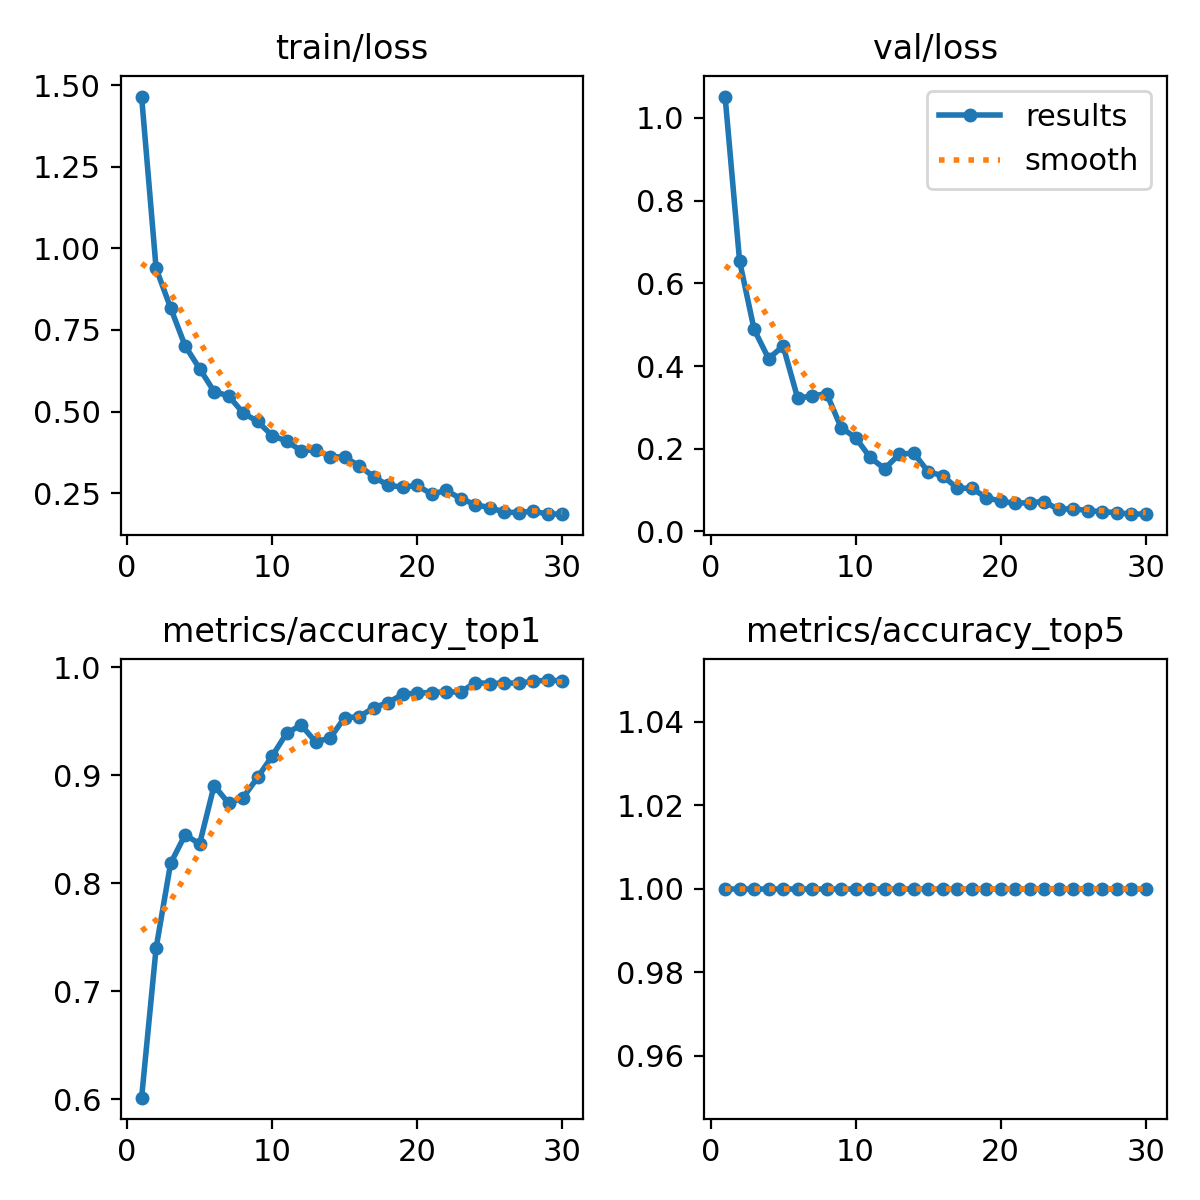

The file beside this chart, header and first rows:
epoch, time, train/loss, metrics/accuracy_top1, metrics/accuracy_top5, val/loss, lr/pg0, lr/pg1, lr/pg2
1, 307.3, 1.465, 0.6016, 1, 1.052, 0.000368, 0.000368, 0.000368
2, 612.5, 0.9386, 0.74, 1, 0.6535, 0.0007139, 0.0007139, 0.0007139
3, 916, 0.8178, 0.8184, 1, 0.4887, 0.001035, 0.001035, 0.001035
4, 1218, 0.7014, 0.8448, 1, 0.4179, 0.001001, 0.001001, 0.001001
5, 1518, 0.6314, 0.8364, 1, 0.4484, 0.0009643, 0.0009643, 0.0009643
6, 1819, 0.5614, 0.8904, 1, 0.3226, 0.0009277, 0.0009277, 0.0009277
7, 2120, 0.548, 0.874, 1, 0.3272, 0.000891, 0.000891, 0.000891
8, 2418, 0.4959, 0.8792, 1, 0.3334, 0.0008544, 0.0008544, 0.0008544
9, 2717, 0.4697, 0.898, 1, 0.251, 0.0008177, 0.0008177, 0.0008177
10, 3016, 0.4262, 0.9176, 1, 0.2267, 0.000781, 0.000781, 0.000781
11, 3314, 0.4094, 0.9388, 1, 0.1788, 0.0007444, 0.0007444, 0.0007444
12, 3613, 0.38, 0.9464, 1, 0.1516, 0.0007077, 0.0007077, 0.0007077
13, 3912, 0.3828, 0.9308, 1, 0.1862, 0.000671, 0.000671, 0.000671
14, 4211, 0.3623, 0.9344, 1, 0.1898, 0.0006344, 0.0006344, 0.0006344
15, 4508, 0.3601, 0.9532, 1, 0.1442, 0.0005977, 0.0005977, 0.0005977
16, 4807, 0.3341, 0.954, 1, 0.1346, 0.0005611, 0.0005611, 0.0005611
17, 5106, 0.3004, 0.9624, 1, 0.1045, 0.0005244, 0.0005244, 0.0005244
18, 5404, 0.2736, 0.9672, 1, 0.1043, 0.0004877, 0.0004877, 0.0004877
19, 5703, 0.2686, 0.9748, 1, 0.08193, 0.0004511, 0.0004511, 0.0004511
20, 6001, 0.2737, 0.976, 1, 0.07302, 0.0004144, 0.0004144, 0.0004144
21, 6301, 0.2469, 0.9764, 1, 0.06782, 0.0003777, 0.0003777, 0.0003777
22, 6601, 0.2583, 0.9772, 1, 0.06976, 0.0003411, 0.0003411, 0.0003411
23, 6899, 0.2334, 0.9768, 1, 0.07188, 0.0003044, 0.0003044, 0.0003044
24, 7198, 0.215, 0.9856, 1, 0.05302, 0.0002678, 0.0002678, 0.0002678
25, 7497, 0.2055, 0.9848, 1, 0.05534, 0.0002311, 0.0002311, 0.0002311
26, 7796, 0.1919, 0.9852, 1, 0.04987, 0.0001944, 0.0001944, 0.0001944
27, 8094, 0.1904, 0.9852, 1, 0.04776, 0.0001578, 0.0001578, 0.0001578
28, 8392, 0.195, 0.9868, 1, 0.04531, 0.0001211, 0.0001211, 0.0001211
29, 8691, 0.1855, 0.988, 1, 0.04163, 8.4436e-05, 8.4436e-05, 8.4436e-05
30, 8990, 0.1865, 0.9872, 1, 0.0422, 4.7773e-05, 4.7773e-05, 4.7773e-05
